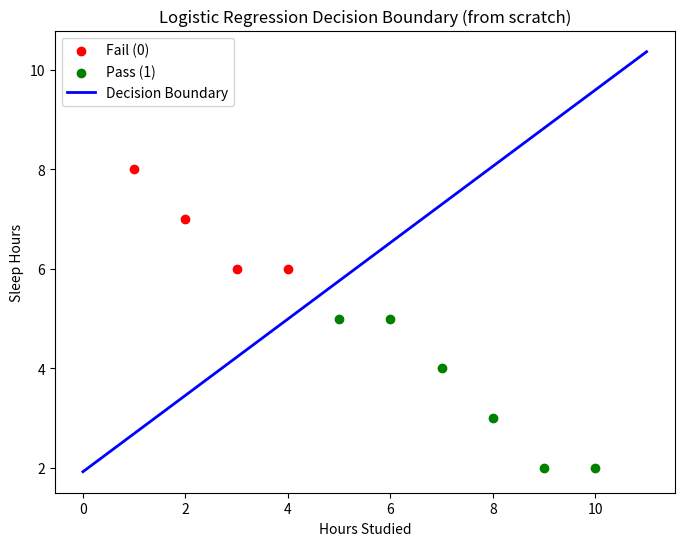

Write the Python code that produced this figure.
import numpy as np
import matplotlib.pyplot as plt

X = np.array([
    [1, 8],
    [2, 7],
    [3, 6],
    [4, 6],
    [5, 5],
    [6, 5],
    [7, 4],
    [8, 3],
    [9, 2],
    [10, 2]
])
y = np.array([0, 0, 0, 0, 1, 1, 1, 1, 1, 1])

X_mean, X_std = X.mean(axis=0), X.std(axis=0)
X_norm = (X - X_mean) / X_std

m, n = X_norm.shape
weights = np.zeros(n)
bias = 0
lr = 0.1
epochs = 1000


def sigmoid(z):
    return 1 / (1 + np.exp(-z))


for epoch in range(epochs):
    z = np.dot(X_norm, weights) + bias
    y_pred = sigmoid(z)

    loss = -(1 / m) * np.sum(y * np.log(y_pred + 1e-9) + (1 - y) * np.log(1 - y_pred + 1e-9))

    dw = (1 / m) * np.dot(X_norm.T, (y_pred - y))
    db = (1 / m) * np.sum(y_pred - y)

    weights -= lr * dw
    bias -= lr * db


def predict(X):
    z = np.dot(X, weights) + bias
    return np.where(sigmoid(z) >= 0.5, 1, 0)


y_pred_final = predict(X_norm)
print("Final Accuracy:", np.mean(y_pred_final == y))

plt.figure(figsize=(8, 6))

plt.scatter(X[y == 0][:, 0], X[y == 0][:, 1], color='red', label="Fail (0)")
plt.scatter(X[y == 1][:, 0], X[y == 1][:, 1], color='green', label="Pass (1)")

x_values = np.linspace(min(X[:, 0]) - 1, max(X[:, 0]) + 1, 100)
x_norm = (x_values - X_mean[0]) / X_std[0]

if weights[1] != 0:  # avoid divide by zero
    y_values = -(weights[0] * x_norm + bias) / weights[1]
    y_values = y_values * X_std[1] + X_mean[1]
    plt.plot(x_values, y_values, color="blue", linewidth=2, label="Decision Boundary")

plt.xlabel("Hours Studied")
plt.ylabel("Sleep Hours")
plt.legend()
plt.title("Logistic Regression Decision Boundary (from scratch)")
plt.show()